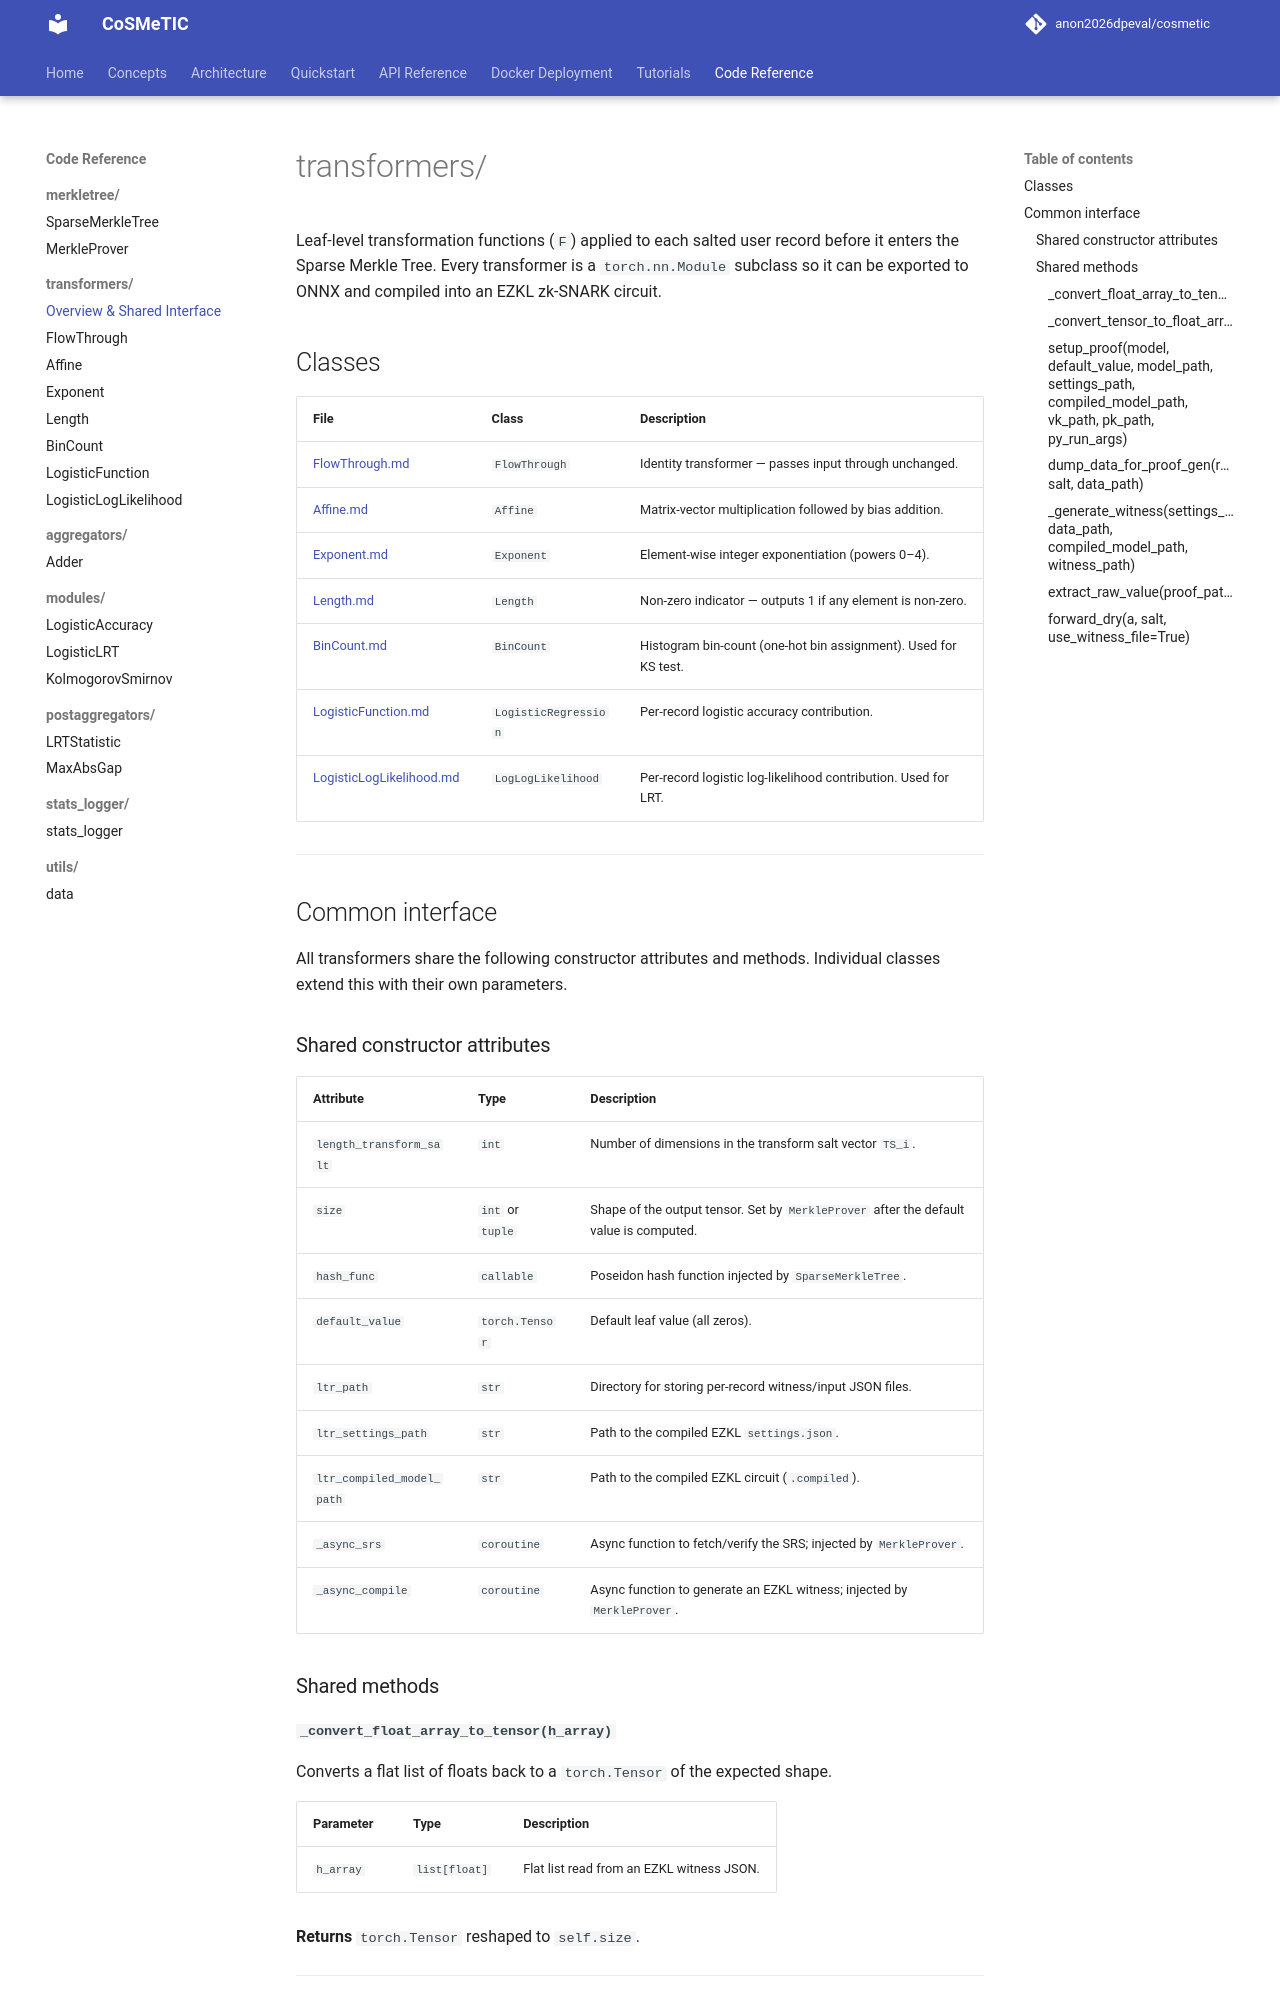

repository: disys-lab/cosmetic · page: code/transformers/index.html · generator: mkdocs

# transformers/

Leaf-level transformation functions (`F`) applied to each salted user record before it enters the Sparse Merkle Tree. Every transformer is a `torch.nn.Module` subclass so it can be exported to ONNX and compiled into an EZKL zk-SNARK circuit.

## Classes

| File | Class | Description |
|------|-------|-------------|
| [FlowThrough.md](FlowThrough.md) | `FlowThrough` | Identity transformer — passes input through unchanged. |
| [Affine.md](Affine.md) | `Affine` | Matrix-vector multiplication followed by bias addition. |
| [Exponent.md](Exponent.md) | `Exponent` | Element-wise integer exponentiation (powers 0–4). |
| [Length.md](Length.md) | `Length` | Non-zero indicator — outputs 1 if any element is non-zero. |
| [BinCount.md](BinCount.md) | `BinCount` | Histogram bin-count (one-hot bin assignment). Used for KS test. |
| [LogisticFunction.md](LogisticFunction.md) | `LogisticRegression` | Per-record logistic accuracy contribution. |
| [LogisticLogLikelihood.md](LogisticLogLikelihood.md) | `LogLogLikelihood` | Per-record logistic log-likelihood contribution. Used for LRT. |

---

## Common interface

All transformers share the following constructor attributes and methods. Individual classes extend this with their own parameters.

### Shared constructor attributes

| Attribute | Type | Description |
|-----------|------|-------------|
| `length_transform_salt` | `int` | Number of dimensions in the transform salt vector `TS_i`. |
| `size` | `int` or `tuple` | Shape of the output tensor. Set by `MerkleProver` after the default value is computed. |
| `hash_func` | `callable` | Poseidon hash function injected by `SparseMerkleTree`. |
| `default_value` | `torch.Tensor` | Default leaf value (all zeros). |
| `ltr_path` | `str` | Directory for storing per-record witness/input JSON files. |
| `ltr_settings_path` | `str` | Path to the compiled EZKL `settings.json`. |
| `ltr_compiled_model_path` | `str` | Path to the compiled EZKL circuit (`.compiled`). |
| `_async_srs` | `coroutine` | Async function to fetch/verify the SRS; injected by `MerkleProver`. |
| `_async_compile` | `coroutine` | Async function to generate an EZKL witness; injected by `MerkleProver`. |

### Shared methods

#### `_convert_float_array_to_tensor(h_array)`

Converts a flat list of floats back to a `torch.Tensor` of the expected shape.

| Parameter | Type | Description |
|-----------|------|-------------|
| `h_array` | `list[float]` | Flat list read from an EZKL witness JSON. |

**Returns** `torch.Tensor` reshaped to `self.size`.

---
